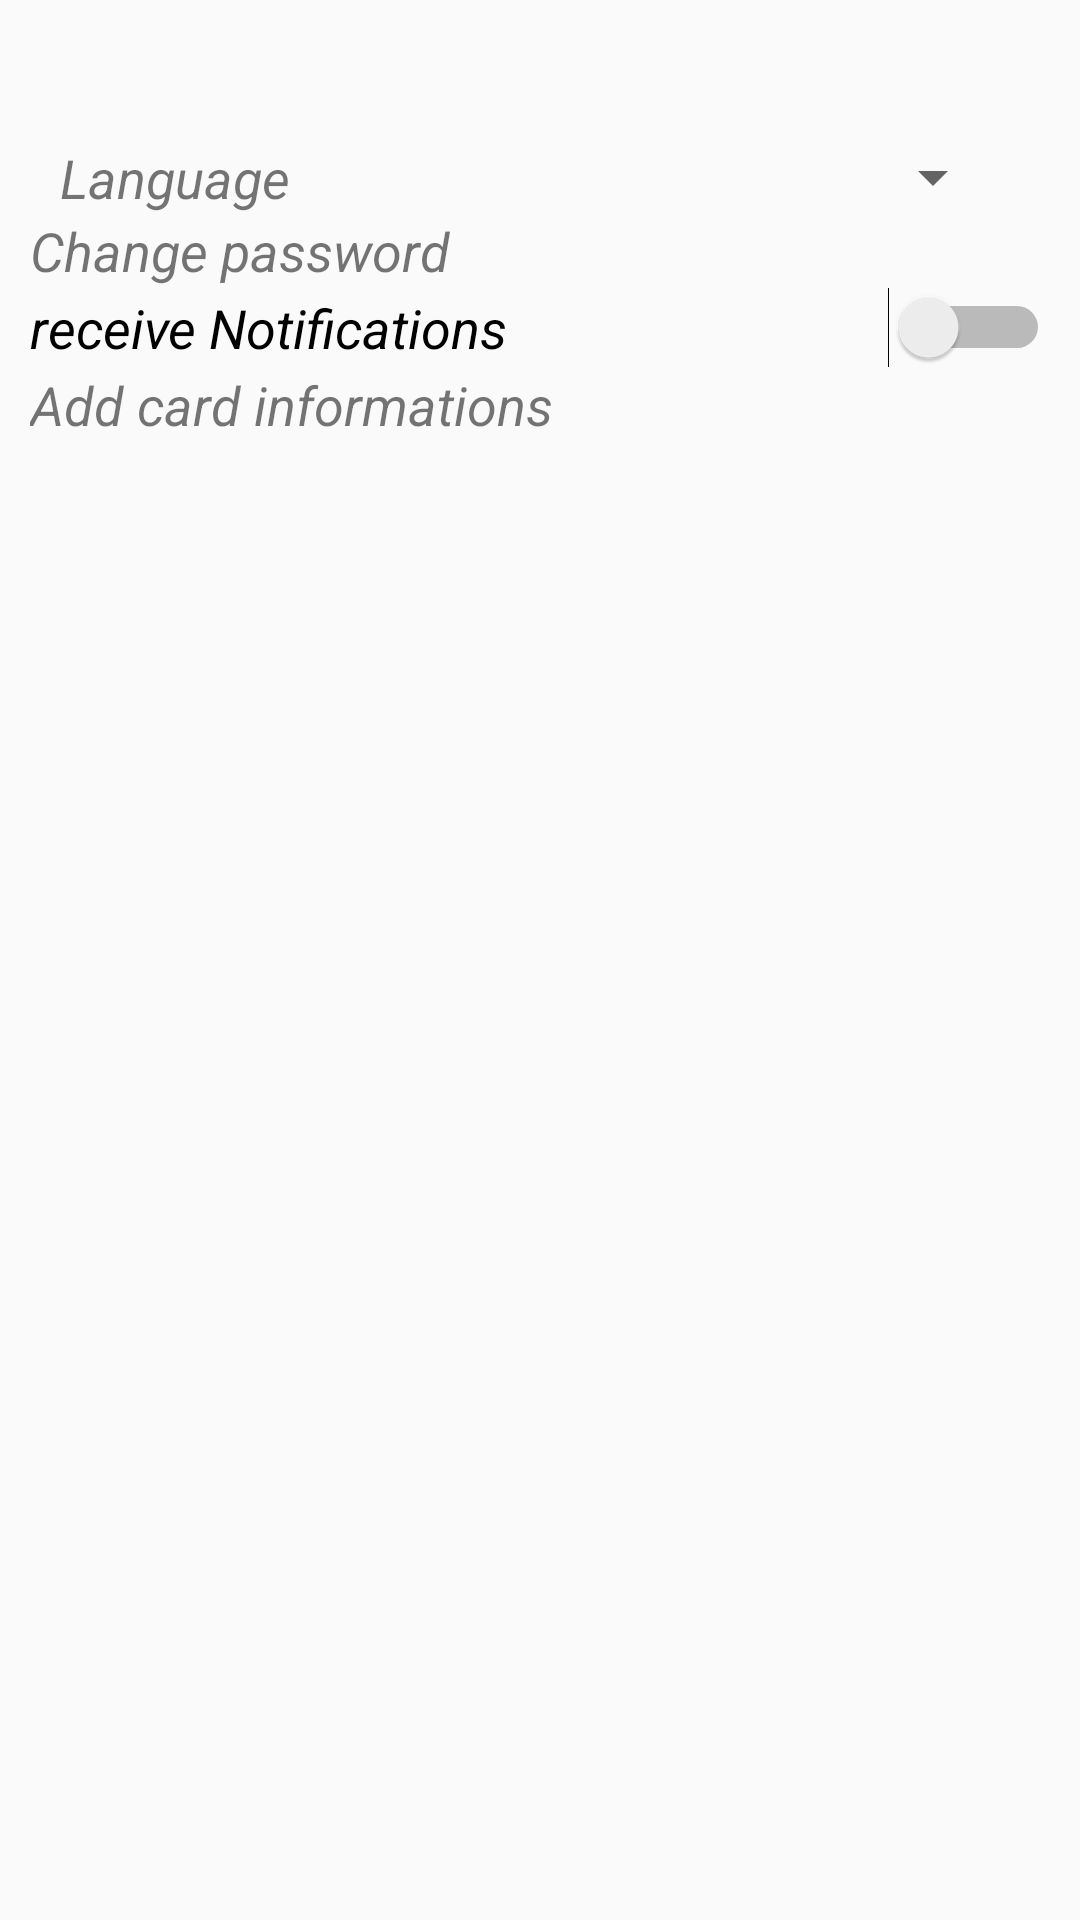

Produce the Android XML layout that renders to this screen, including the resource entries it uses.
<!-- AndroidManifest.xml: application theme AppTheme -->
<!-- res/layout/fragment_settings.xml -->
<?xml version="1.0" encoding="utf-8"?>

<LinearLayout xmlns:android="http://schemas.android.com/apk/res/android"
    xmlns:app="http://schemas.android.com/apk/res-auto"
    android:layout_width="match_parent"
    android:layout_height="match_parent"
    android:orientation="vertical"
    android:weightSum="3"
    android:layout_marginTop="20dp"
    android:layout_marginEnd="25dp"
    android:paddingLeft="10dp"
    android:paddingRight="10dp">

    <TextView
        android:id="@+id/text_settings"
        android:layout_width="match_parent"
        android:layout_height="wrap_content"
        android:layout_marginEnd="25dp"
        android:textAlignment="center"
        android:textSize="20sp" />

    <LinearLayout
        android:layout_width="match_parent"
        android:layout_height="wrap_content"
        android:orientation="horizontal"
        android:weightSum="3"
        android:layout_marginTop="20dp"
        android:layout_marginEnd="5dp"
        android:paddingLeft="10dp"
        android:paddingRight="10dp">
        <TextView
            android:layout_width="0dp"
            android:layout_height="wrap_content"
            android:layout_weight="1"
            android:layout_marginEnd="25dp"
            android:text="@string/text_language"
            android:textSize="18sp"
            android:textStyle="italic" />

        <Spinner
            android:layout_width="0dp"
            android:layout_height="wrap_content"
            android:layout_weight="2"
            android:id="@+id/spinnerlanguage"
            android:inputType="text" />

    </LinearLayout>

    <TextView
        android:id="@+id/btnchangepassword"
        android:layout_width="match_parent"
        android:layout_height="wrap_content"
        android:layout_marginEnd="25dp"
        android:textAlignment="textStart"
        android:text="@string/button_changepsswd"
        android:textSize="18sp"
        android:textStyle="italic" />

    <Switch
        android:id="@+id/notificationsxitch"
        android:layout_width="match_parent"
        android:layout_height="wrap_content"
        android:text="@string/text_notifications"
        android:textSize="18sp"
        android:textStyle="italic"/>

    <TextView
        android:id="@+id/btnaddcard"
        android:layout_width="match_parent"
        android:layout_height="wrap_content"
        android:layout_marginEnd="25dp"
        android:layout_marginLeft="8dp"
        android:text="@string/button_addcard"
        android:textAlignment="textStart"
        android:textSize="18sp"
        android:textStyle="italic" />


</LinearLayout>
<!-- resources referenced by this layout -->
<resources>
  <string name="button_addcard">Add card informations</string>
  <string name="button_changepsswd">Change password</string>
  <string name="text_language">Language</string>
  <string name="text_notifications">receive Notifications</string>
  <style name="AppTheme" parent="Theme.AppCompat.Light.DarkActionBar">
          
          <item name="colorPrimary">@color/colorPrimary</item>
          <item name="colorPrimaryDark">@color/colorPrimaryDark</item>
          <item name="colorAccent">@color/colorAccent</item>
      </style>
  <!-- not gathered from this repository: default colours our renderer supplied (Android Studio template values) -->
  <color name="colorPrimary">#FF6200EE</color>
  <color name="colorPrimaryDark">#FF3700B3</color>
  <color name="colorAccent">#FF03DAC5</color>
</resources>
